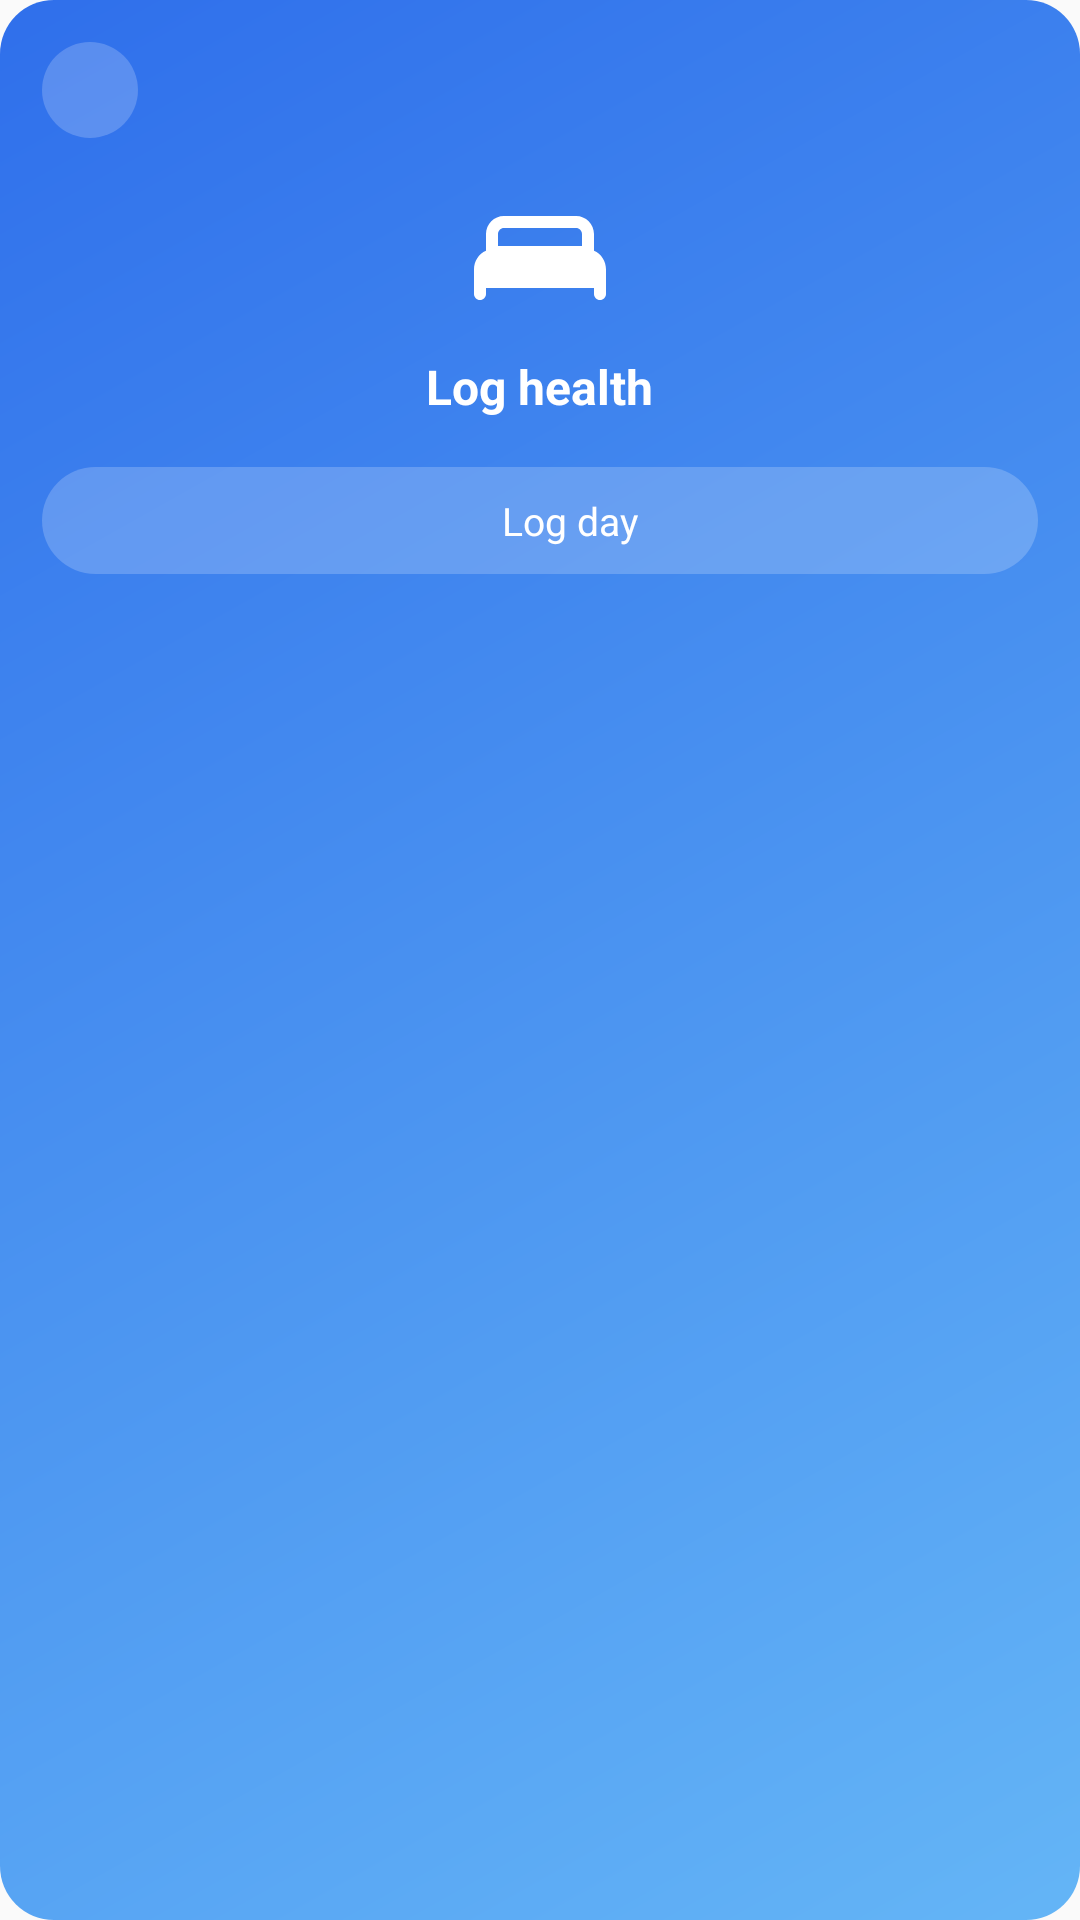

This screen was rendered from an Android layout file. Write that file and the resources it references.
<!-- AndroidManifest.xml: application theme Theme.RaSiFiters -->
<!-- res/layout/widget_preview_health.xml -->
<?xml version="1.0" encoding="utf-8"?>
<LinearLayout xmlns:android="http://schemas.android.com/apk/res/android"
    android:layout_width="wrap_content"
    android:layout_height="wrap_content"
    android:minWidth="250dp"
    android:minHeight="110dp"
    android:orientation="vertical"
    android:gravity="center_horizontal"
    android:background="@drawable/widget_bg_health"
    android:padding="14dp">

    <LinearLayout
        android:layout_width="match_parent"
        android:layout_height="wrap_content"
        android:orientation="horizontal"
        android:gravity="center_vertical">

        <FrameLayout
            android:layout_width="32dp"
            android:layout_height="32dp"
            android:background="@drawable/widget_icon_circle">
            <ImageView
                android:layout_width="16dp"
                android:layout_height="16dp"
                android:layout_gravity="center"
                android:src="@drawable/ic_widget_plus"
                android:tint="#FFFFFFFF" />
        </FrameLayout>

        
        <TextView
            android:layout_width="0dp"
            android:layout_height="wrap_content"
            android:layout_weight="1" />

        <ImageView
            android:layout_width="16dp"
            android:layout_height="16dp"
            android:src="@drawable/ic_widget_chevron_right"
            android:tint="#BFFFFFFF" />
    </LinearLayout>

    
    <ImageView
        android:layout_width="48dp"
        android:layout_height="48dp"
        android:layout_marginTop="16dp"
        android:src="@drawable/ic_widget_bed"
        android:tint="#FFFFFFFF" />

    
    <TextView
        android:layout_width="wrap_content"
        android:layout_height="wrap_content"
        android:layout_marginTop="8dp"
        android:text="Log health"
        android:textColor="#FFFFFFFF"
        android:textStyle="bold"
        android:textSize="16sp" />

    
    <LinearLayout
        android:layout_width="match_parent"
        android:layout_height="wrap_content"
        android:layout_marginTop="16dp"
        android:orientation="horizontal"
        android:gravity="center"
        android:background="@drawable/widget_capsule_translucent"
        android:paddingTop="9dp"
        android:paddingBottom="9dp">

        <ImageView
            android:layout_width="14dp"
            android:layout_height="14dp"
            android:src="@drawable/ic_widget_plus"
            android:tint="#FFFFFFFF" />

        <TextView
            android:layout_width="wrap_content"
            android:layout_height="wrap_content"
            android:layout_marginStart="6dp"
            android:text="Log day"
            android:textColor="#FFFFFFFF"
            android:textSize="13sp" />
    </LinearLayout>
</LinearLayout>
<!-- resources referenced by this layout -->
<resources>
  <!-- drawable ic_widget_bed (drawable) -->
  <?xml version="1.0" encoding="utf-8"?>
  <vector xmlns:android="http://schemas.android.com/apk/res/android"
      android:width="24dp"
      android:height="24dp"
      android:viewportWidth="24"
      android:viewportHeight="24">
      <path
          android:fillColor="#FFFFFFFF"
          android:pathData="M21,10.78V8c0,-1.65 -1.35,-3 -3,-3H6C4.35,5 3,6.35 3,8v2.78C1.79,11.3 1,12.51 1,13.9V18c0,0.55 0.45,1 1,1s1,-0.45 1,-1v-1h18v1c0,0.55 0.45,1 1,1s1,-0.45 1,-1v-4.1C23,12.51 22.21,11.3 21,10.78zM19,10H5V8c0,-0.55 0.45,-1 1,-1h12c0.55,0 1,0.45 1,1V10z" />
  </vector>
  <!-- drawable widget_bg_health (drawable) -->
  <?xml version="1.0" encoding="utf-8"?>
  <shape xmlns:android="http://schemas.android.com/apk/res/android"
      android:shape="rectangle">
      <corners android:radius="18dp" />
      <gradient
          android:angle="315"
          android:startColor="#FF2F6FEB"
          android:endColor="#FF64B5F6" />
  </shape>
  <!-- drawable widget_capsule_translucent (drawable) -->
  <?xml version="1.0" encoding="utf-8"?>
  <shape xmlns:android="http://schemas.android.com/apk/res/android"
      android:shape="rectangle">
      <corners android:radius="999dp" />
      <solid android:color="#33FFFFFF" />
  </shape>
  <!-- drawable widget_icon_circle (drawable) -->
  <?xml version="1.0" encoding="utf-8"?>
  <shape xmlns:android="http://schemas.android.com/apk/res/android"
      android:shape="oval">
      <solid android:color="#33FFFFFF" />
  </shape>
  <style name="Theme.RaSiFiters" parent="android:Theme.Material.Light.NoActionBar" />
</resources>
